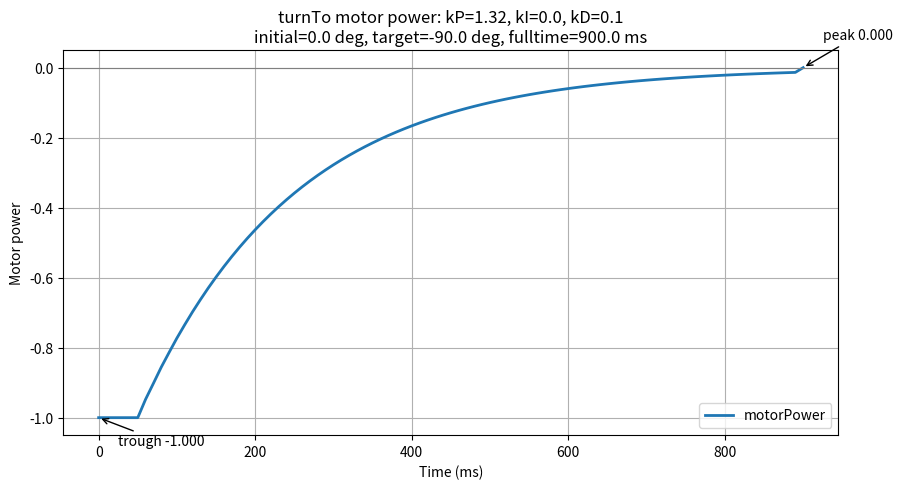

Source code (Python):
from __future__ import annotations

import argparse
import math

import matplotlib.pyplot as plt


def sign(x: float) -> float:
    """复刻 LemLib units::sgn 对 Number 的行为。"""
    if x > 0:
        return 1.0
    if x < 0:
        return -1.0
    return 0.0


def wrap_angle_error_deg(target: float, current: float) -> float:
    """AUTO 模式最短角误差，范围为 [-180, 180) 度。"""
    target = (target % 360.0 + 360.0) % 360.0
    error = target - current
    return math.remainder(error, 360.0)


def constrain_power(power: float, max_speed: float, min_speed: float) -> float:
    """复刻 LemLib constrainPower。"""
    if min_speed != 0 and abs(power) < min_speed:
        power = sign(power) * min_speed
    return max(-max_speed, min(max_speed, power))


def slew_power(
    target: float,
    current: float,
    max_rate: float,
    dt: float,
    restrict_direction: str,
) -> float:
    """复刻 LemLib slew 的单方向限制逻辑。"""
    if max_rate == 0:
        return target

    change = target - current
    if restrict_direction == "increasing" and change < 0:
        return target
    if restrict_direction == "decreasing" and change > 0:
        return target

    limit = max_rate * dt
    if abs(change) > abs(limit):
        return current + limit * sign(change)
    return target


class LemLibPID:
    """按固定 dt 复刻 LemLib PID::update 的数值行为。"""

    def __init__(
        self,
        kp: float,
        ki: float,
        kd: float,
        windup_range: float = 0.0,
        sign_flip_reset: bool = False,
    ) -> None:
        self.kp = kp
        self.ki = ki
        self.kd = kd
        self.windup_range = windup_range
        self.sign_flip_reset = sign_flip_reset
        self.previous_error: float | None = None
        self.integral = 0.0

    def update(self, error: float, dt: float) -> float:
        if self.previous_error is None:
            # LemLib 首次 update 时 previousTime 尚未设置，dt 视为 0。
            dt = 0.0
            derivative = 0.0
        else:
            derivative = (error - self.previous_error) / dt

        self.integral += error * dt

        if self.sign_flip_reset and self.previous_error is not None:
            if sign(error) != sign(self.previous_error):
                self.integral = 0.0

        if self.windup_range != 0 and abs(error) > self.windup_range:
            self.integral = 0.0

        output = self.kp * error + self.ki * self.integral + self.kd * derivative
        self.previous_error = error
        return output


def simulate_turn_power(
    *,
    kp: float,
    ki: float,
    kd: float,
    initial_deg: float = 0.0,
    target_deg: float = -90.0,
    fulltime_ms: float = 900.0,
    dt_ms: float = 10.0,
    max_speed: float = 1.0,
    min_speed: float = 0.0,
    slew: float = 0.0,
    max_omega_deg_per_s: float = 360.0,
    exit_range_deg: float = 2.0,
    exit_time_ms: float = 250.0,
    early_exit_range_deg: float = 0.0,
    windup_range: float = 0.0,
    sign_flip_reset: bool = False,
) -> tuple[list[float], list[float]]:
    """模拟 turnTo，返回 (time_ms, motor_power) 两个等长列表。"""
    steps = max(1, int(math.floor(fulltime_ms / dt_ms)))
    times = [i * dt_ms for i in range(steps)]
    times.append(fulltime_ms)

    dt = dt_ms / 1000.0
    heading = initial_deg
    pid = LemLibPID(kp, ki, kd, windup_range, sign_flip_reset)

    prev_raw: float | None = None
    prev_delta: float | None = None
    prev_power = 0.0
    initial_error = wrap_angle_error_deg(target_deg, initial_deg)
    slew_direction = "increasing" if initial_error > 0 else "decreasing"

    exit_start: float | None = None
    exited = False
    powers: list[float] = []

    for t in times[:-1]:
        if exited:
            powers.append(0.0)
            continue

        raw = wrap_angle_error_deg(target_deg, heading)
        settling = prev_raw is not None and sign(raw) != sign(prev_raw)
        prev_raw = raw

        error = raw
        if prev_delta is None:
            prev_delta = error

        if min_speed != 0:
            if abs(error) < early_exit_range_deg:
                exited = True
                powers.append(0.0)
                continue
            if sign(error) != sign(prev_delta):
                exited = True
                powers.append(0.0)
                continue

        prev_delta = error

        raw_power = pid.update(math.radians(error), dt)
        if not settling:
            raw_power = slew_power(raw_power, prev_power, slew, dt, slew_direction)
        power = constrain_power(raw_power, max_speed, min_speed)
        prev_power = power
        powers.append(power)

        if exit_start is None:
            exit_start = t
        if abs(error) >= exit_range_deg:
            exit_start = None
        elif t - exit_start >= exit_time_ms:
            exited = True

        heading += power * max_omega_deg_per_s * dt

    powers.append(0.0)
    return times, powers


def build_parser() -> argparse.ArgumentParser:
    parser = argparse.ArgumentParser(
        description="Simulate lemlib::turnTo and plot motor power vs time."
    )
    parser.add_argument("kp", type=float, nargs="?", default=1.32, help="P gain")
    parser.add_argument("ki", type=float, nargs="?", default=0.0, help="I gain")
    parser.add_argument("kd", type=float, nargs="?", default=0.1, help="D gain")
    parser.add_argument("--initial", type=float, default=0.0, help="initial heading, deg")
    parser.add_argument("--target", type=float, default=-90.0, help="target heading, deg")
    parser.add_argument("--fulltime", type=float, default=900.0, help="timeout, ms")
    parser.add_argument("--dt", type=float, default=10.0, help="simulation step, ms")
    parser.add_argument("--max-speed", type=float, default=1.0, help="max motor power")
    parser.add_argument("--min-speed", type=float, default=0.0, help="min motor power")
    parser.add_argument("--slew", type=float, default=0.0, help="max power change per second")
    parser.add_argument("--max-omega", type=float, default=360.0, help="max angular speed, deg/s")
    parser.add_argument("--exit-range", type=float, default=2.0, help="exit error range, deg")
    parser.add_argument("--exit-time", type=float, default=250.0, help="exit settle time, ms")
    parser.add_argument("--early-exit-range", type=float, default=0.0, help="early exit range, deg")
    parser.add_argument("--windup-range", type=float, default=0.0, help="PID integral windup range")
    parser.add_argument("--sign-flip-reset", action="store_true", help="reset integral on error sign flip")
    parser.add_argument("--save", type=str, default=None, help="save PNG to this path")
    return parser


def validate_args(args: argparse.Namespace, parser: argparse.ArgumentParser) -> None:
    if args.fulltime <= 0:
        parser.error("--fulltime must be positive")
    if args.dt <= 0:
        parser.error("--dt must be positive")
    if args.max_speed < 0:
        parser.error("--max-speed must be >= 0")
    if args.min_speed < 0:
        parser.error("--min-speed must be >= 0")
    if args.min_speed > args.max_speed:
        parser.error("--min-speed must be <= --max-speed")
    if args.slew < 0:
        parser.error("--slew must be >= 0")
    if args.max_omega <= 0:
        parser.error("--max-omega must be positive")
    if args.exit_range < 0:
        parser.error("--exit-range must be >= 0")
    if args.exit_time < 0:
        parser.error("--exit-time must be >= 0")
    if args.early_exit_range < 0:
        parser.error("--early-exit-range must be >= 0")
    if args.windup_range < 0:
        parser.error("--windup-range must be >= 0")


def plot_power_curve(
    times_ms: list[float],
    powers: list[float],
    args: argparse.Namespace,
) -> None:
    fig, ax = plt.subplots(figsize=(10, 5))
    ax.plot(times_ms, powers, label="motorPower", linewidth=2)
    ax.axhline(0.0, color="gray", linewidth=0.8)
    ax.set_xlabel("Time (ms)")
    ax.set_ylabel("Motor power")
    ax.set_title(
        f"turnTo motor power: kP={args.kp}, kI={args.ki}, kD={args.kd}\n"
        f"initial={args.initial} deg, target={args.target} deg, fulltime={args.fulltime} ms"
    )
    ax.grid(True)

    peak = max(powers)
    trough = min(powers)
    peak_index = powers.index(peak)
    trough_index = powers.index(trough)
    ax.annotate(
        f"peak {peak:.3f}",
        xy=(times_ms[peak_index], peak),
        xytext=(times_ms[peak_index] + 25, peak + 0.08),
        arrowprops={"arrowstyle": "->"},
    )
    ax.annotate(
        f"trough {trough:.3f}",
        xy=(times_ms[trough_index], trough),
        xytext=(times_ms[trough_index] + 25, trough - 0.08),
        arrowprops={"arrowstyle": "->"},
    )
    ax.legend()

    if args.save:
        fig.savefig(args.save, dpi=150)
        print(f"Saved plot to {args.save}")
    plt.show()


def main(argv: list[str] | None = None) -> int:
    parser = build_parser()
    args = parser.parse_args(argv)
    validate_args(args, parser)

    times_ms, powers = simulate_turn_power(
        kp=args.kp,
        ki=args.ki,
        kd=args.kd,
        initial_deg=args.initial,
        target_deg=args.target,
        fulltime_ms=args.fulltime,
        dt_ms=args.dt,
        max_speed=args.max_speed,
        min_speed=args.min_speed,
        slew=args.slew,
        max_omega_deg_per_s=args.max_omega,
        exit_range_deg=args.exit_range,
        exit_time_ms=args.exit_time,
        early_exit_range_deg=args.early_exit_range,
        windup_range=args.windup_range,
        sign_flip_reset=args.sign_flip_reset,
    )
    plot_power_curve(times_ms, powers, args)
    return 0


if __name__ == "__main__":
    raise SystemExit(main())
